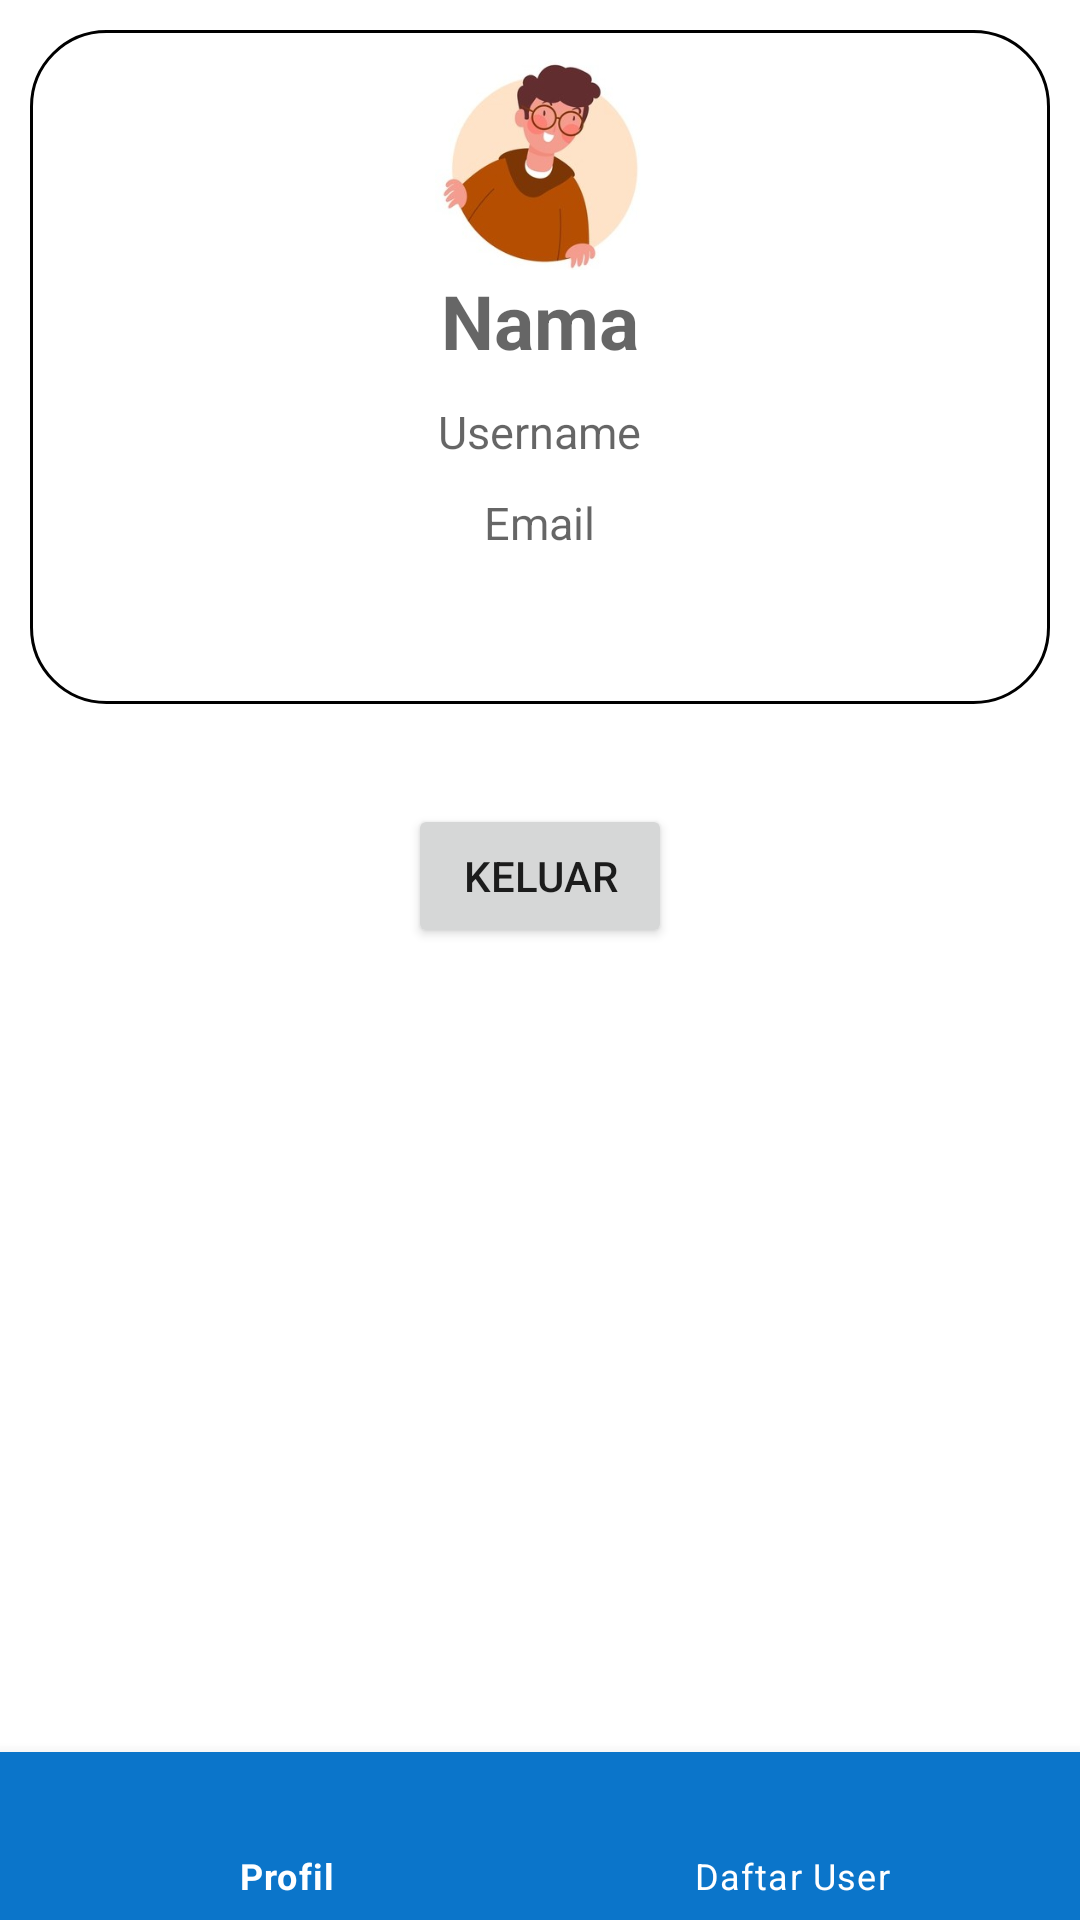

The Android layout XML behind this screen, and the referenced resources:
<!-- AndroidManifest.xml: application theme Theme.FinalApps -->
<!-- res/layout/activity_bottom.xml -->
<?xml version="1.0" encoding="utf-8"?>
<androidx.constraintlayout.widget.ConstraintLayout xmlns:android="http://schemas.android.com/apk/res/android"
    xmlns:app="http://schemas.android.com/apk/res-auto"
    xmlns:tools="http://schemas.android.com/tools"
    android:layout_width="match_parent"
    android:layout_height="match_parent"
    tools:context=".Bottom">
    <FrameLayout
        android:id="@+id/container"
        android:layout_width="0dp"
        android:layout_height="0dp"
        app:layout_constraintBottom_toTopOf="@+id/bottomNavigation"
        app:layout_constraintEnd_toEndOf="parent"
        app:layout_constraintHorizontal_bias="0.0"
        app:layout_constraintStart_toStartOf="parent"
        app:layout_constraintTop_toTopOf="parent"
        app:layout_constraintVertical_bias="0.0">
        <LinearLayout
            android:layout_width="match_parent"
            android:layout_height="wrap_content"
            android:orientation="vertical"
            android:padding="10dp"
            android:layout_marginRight="10dp"
            android:layout_marginLeft="10dp"
            android:layout_marginTop="10dp"
            android:background="@drawable/tampung">
            <ImageView
                android:layout_width="70dp"
                android:layout_height="70dp"
                android:src="@drawable/qq"
                android:layout_gravity="center"/>
            <TextView
                android:id="@+id/teksNama"
                android:layout_width="wrap_content"
                android:layout_gravity="center"
                android:textSize="25sp"
                android:textStyle="bold"
                android:textColor="@color/bluedark"
                android:layout_height="wrap_content"
                android:layout_marginBottom="10dp"
                android:hint="Nama"/>
            <TextView
                android:id="@+id/teksUsername"
                android:textStyle="normal"
                android:hint="Username"
                android:textColor="@color/bluedark"
                android:textSize="15sp"
                android:layout_width="wrap_content"
                android:layout_height="wrap_content"
                android:layout_marginBottom="10dp"
                android:layout_gravity="center"/>
            <TextView
                android:id="@+id/teksEmail"
                android:textStyle="normal"
                android:hint="Email"
                android:textColor="@color/bluedark"
                android:textSize="15sp"
                android:layout_width="wrap_content"
                android:layout_height="wrap_content"
                android:layout_marginBottom="10dp"
                android:layout_gravity="center"/>
            <TextView
                android:id="@+id/teksPassword"
                android:textStyle="normal"
                android:textColor="@color/bluedark"
                android:textSize="15sp"
                android:layout_width="wrap_content"
                android:layout_height="wrap_content"
                android:layout_marginBottom="10dp"
                android:layout_gravity="center"/>
        </LinearLayout>
        <Button
            android:id="@+id/btnOut1"
            android:layout_width="wrap_content"
            android:layout_height="wrap_content"
            android:gravity="center"
            android:layout_gravity="center"
            android:text="Keluar"/>
    </FrameLayout>
    <com.google.android.material.bottomnavigation.BottomNavigationView
        android:id="@+id/bottomNavigation"
        android:layout_width="match_parent"
        android:layout_height="wrap_content"
        android:background="@color/bluedark"
        app:layout_constraintBottom_toBottomOf="parent"
        app:layout_constraintEnd_toEndOf="parent"
        app:layout_constraintStart_toStartOf="parent"
        app:menu="@menu/navigationbottom"
        app:itemIconTint="@color/white"
        app:itemTextColor="@color/white"/>
</androidx.constraintlayout.widget.ConstraintLayout>
<!-- resources referenced by this layout -->
<resources>
  <color name="bluedark">#0B75CA</color>
  <color name="white">#FFFFFFFF</color>
  <!-- drawable qq: jpg bitmap (drawable-v24, 12739 bytes) -->
  <!-- drawable tampung (drawable) -->
  <?xml version="1.0" encoding="utf-8"?>
  <shape android:shape="rectangle" xmlns:android="http://schemas.android.com/apk/res/android">
      <stroke android:width="1dp"
          android:color="@color/black"/>
      <corners android:radius="25dp"/>
      <solid android:color="@color/white"/>
  
  </shape>
  <style name="Theme.FinalApps" parent="Theme.MaterialComponents.DayNight.NoActionBar">
          
          <item name="colorPrimary">@color/bluedark</item>
          <item name="colorPrimaryVariant">@color/bluedark</item>
          <item name="colorOnPrimary">@color/white</item>
          
          <item name="colorSecondary">@color/teal_200</item>
          <item name="colorSecondaryVariant">@color/teal_700</item>
          <item name="colorOnSecondary">@color/black</item>
          
          <item name="android:statusBarColor" tools:targetApi="l">?attr/colorPrimaryVariant</item>
          
      </style>
  <color name="black">#FF000000</color>
  <color name="teal_200">#FF03DAC5</color>
  <color name="teal_700">#FF018786</color>
</resources>
